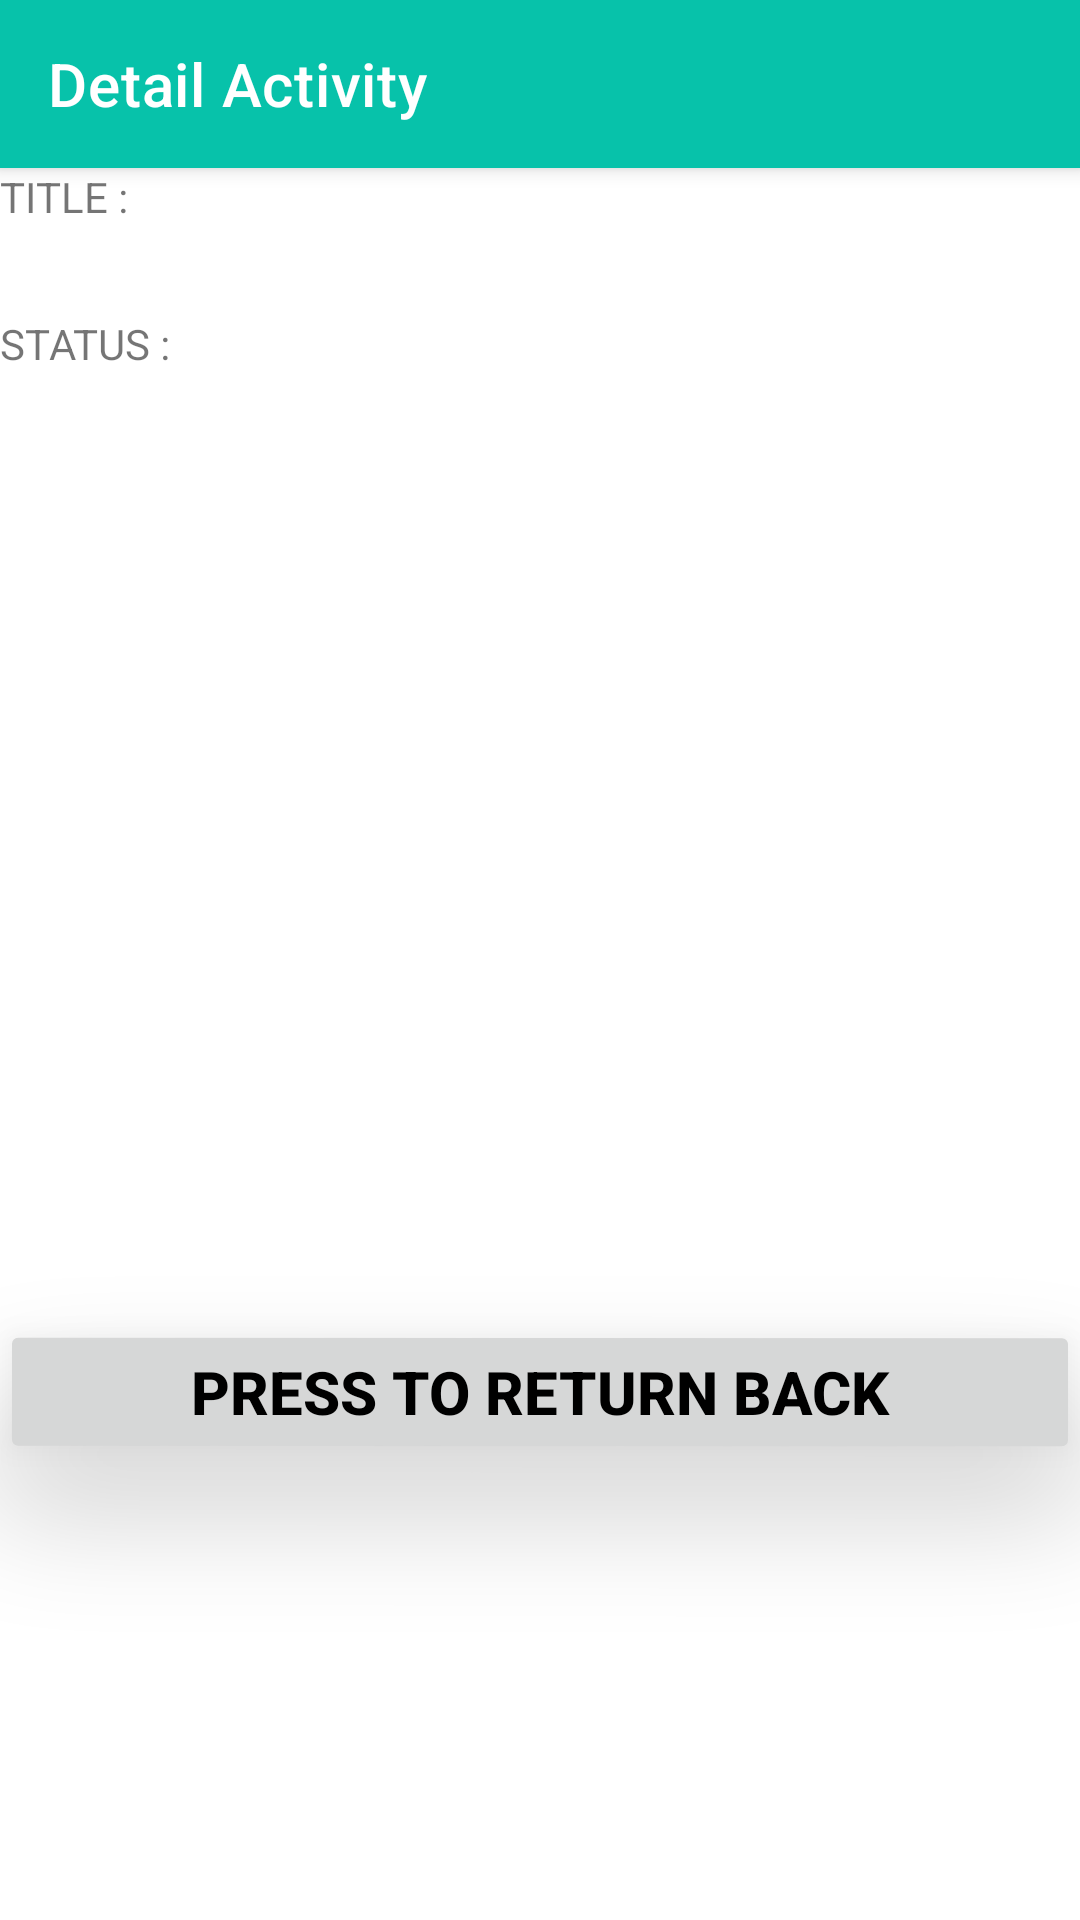

Layout XML and referenced resources for this Android screen:
<!-- AndroidManifest.xml: application theme Theme.My3rdAppDesign -->
<!-- res/layout/activity_detail.xml -->
<?xml version="1.0" encoding="utf-8"?>
<androidx.coordinatorlayout.widget.CoordinatorLayout xmlns:android="http://schemas.android.com/apk/res/android"
    xmlns:app="http://schemas.android.com/apk/res-auto"
    xmlns:tools="http://schemas.android.com/tools"
    android:layout_width="match_parent"
    android:layout_height="match_parent"
    tools:context=".DetailActivity">

    <com.google.android.material.appbar.AppBarLayout
        android:layout_width="match_parent"
        android:layout_height="wrap_content"
        android:theme="@style/AppTheme.AppBarOverlay">

        <androidx.appcompat.widget.Toolbar
            android:id="@+id/toolbarDetail"
            app:title="Detail Activity"
            android:layout_width="match_parent"
            android:layout_height="?attr/actionBarSize"
            android:background="?attr/colorPrimary"
            app:popupTheme="@style/AppTheme.PopupOverlay" />

    </com.google.android.material.appbar.AppBarLayout>

    <include
        android:id="@+id/contentDetailId"
        layout="@layout/content_detail" />

</androidx.coordinatorlayout.widget.CoordinatorLayout>
<!-- res/layout/content_detail.xml (included above) -->
<?xml version="1.0" encoding="utf-8"?>
<androidx.constraintlayout.motion.widget.MotionLayout xmlns:android="http://schemas.android.com/apk/res/android"
    xmlns:app="http://schemas.android.com/apk/res-auto"
    xmlns:tools="http://schemas.android.com/tools"
    android:layout_width="match_parent"
    android:layout_height="match_parent"
    app:layoutDescription="@xml/motion_detail"
    app:layout_behavior="@string/appbar_scrolling_view_behavior"
    tools:context=".DetailActivity"
    tools:ignore="MotionLayoutInvalidSceneFileReference"
    tools:showIn="@layout/activity_detail">


    <TableLayout
        android:id="@+id/tableLayoutOfDetail"
        android:layout_width="match_parent"
        android:layout_height="match_parent"
        app:layout_constraintBottom_toTopOf="@+id/buttonReturn"
        app:layout_constraintEnd_toEndOf="parent"
        app:layout_constraintStart_toStartOf="parent"
        app:layout_constraintTop_toTopOf="parent">

        <TableRow
            android:id="@+id/tableRow1"
            android:layout_width="match_parent"
            android:layout_height="match_parent"
            android:layout_gravity="center"
            android:layout_marginBottom="30dp">

            <TextView
                android:id="@+id/titleId"
                android:layout_width="0dp"
                android:layout_height="wrap_content"
                android:layout_weight="1"
                android:text="TITLE : " />

            <TextView
                android:id="@+id/TextTitle"
                android:layout_width="0dp"
                android:layout_height="wrap_content"
                android:layout_marginStart="20sp"
                android:layout_weight="3"
                android:ems="10" />
        </TableRow>

        <TableRow
            android:id="@+id/tableRow2"
            android:layout_width="match_parent"
            android:layout_height="match_parent"
            android:layout_gravity="center">

            <TextView
                android:id="@+id/textViewStatus"
                android:layout_width="0dp"
                android:layout_height="wrap_content"
                android:layout_weight="1"
                android:text="STATUS : " />

            <TextView
                android:id="@+id/TextStatus"
                android:layout_width="0dp"
                android:layout_height="wrap_content"
                android:layout_marginStart="20sp"
                android:layout_weight="3"
                android:ems="10" />
        </TableRow>

    </TableLayout>

    <Button
        android:id="@+id/buttonReturn"
        android:layout_width="wrap_content"
        android:layout_height="wrap_content"
        android:layout_marginBottom="104dp"
        android:text="Press To Return Back"
        android:textColor="@color/black"
        android:textSize="20sp"
        android:textStyle="bold"
        app:layout_constraintBottom_toBottomOf="parent"
        app:layout_constraintEnd_toEndOf="parent"
        app:layout_constraintHorizontal_bias="0.495"
        app:layout_constraintStart_toStartOf="parent" />
</androidx.constraintlayout.motion.widget.MotionLayout>
<!-- resources referenced by this layout -->
<resources>
  <color name="black">#FF000000</color>
  <style name="AppTheme.AppBarOverlay" parent="ThemeOverlay.AppCompat.Dark.ActionBar" />
  <style name="AppTheme.PopupOverlay" parent="ThemeOverlay.AppCompat.Light" />
  <style name="Theme.My3rdAppDesign" parent="Theme.MaterialComponents.DayNight.NoActionBar">
          
          <item name="colorPrimary">@color/colorPrimary</item>
          <item name="colorPrimaryVariant">@color/colorPrimaryDark</item>
          <item name="colorOnPrimary">@color/white</item>
          
          <item name="colorSecondary">@color/colorAccent</item>
          <item name="colorSecondaryVariant">@color/teal_700</item>
          <item name="colorOnSecondary">@color/white</item>
          
          <item name="android:statusBarColor">?attr/colorPrimaryVariant</item>
          
      </style>
  <color name="colorPrimary">#07C2AA</color>
  <color name="colorPrimaryDark">#004349</color>
  <color name="white">#FFFFFFFF</color>
  <color name="colorAccent">#F9A825</color>
  <color name="teal_700">#FF018786</color>
</resources>
